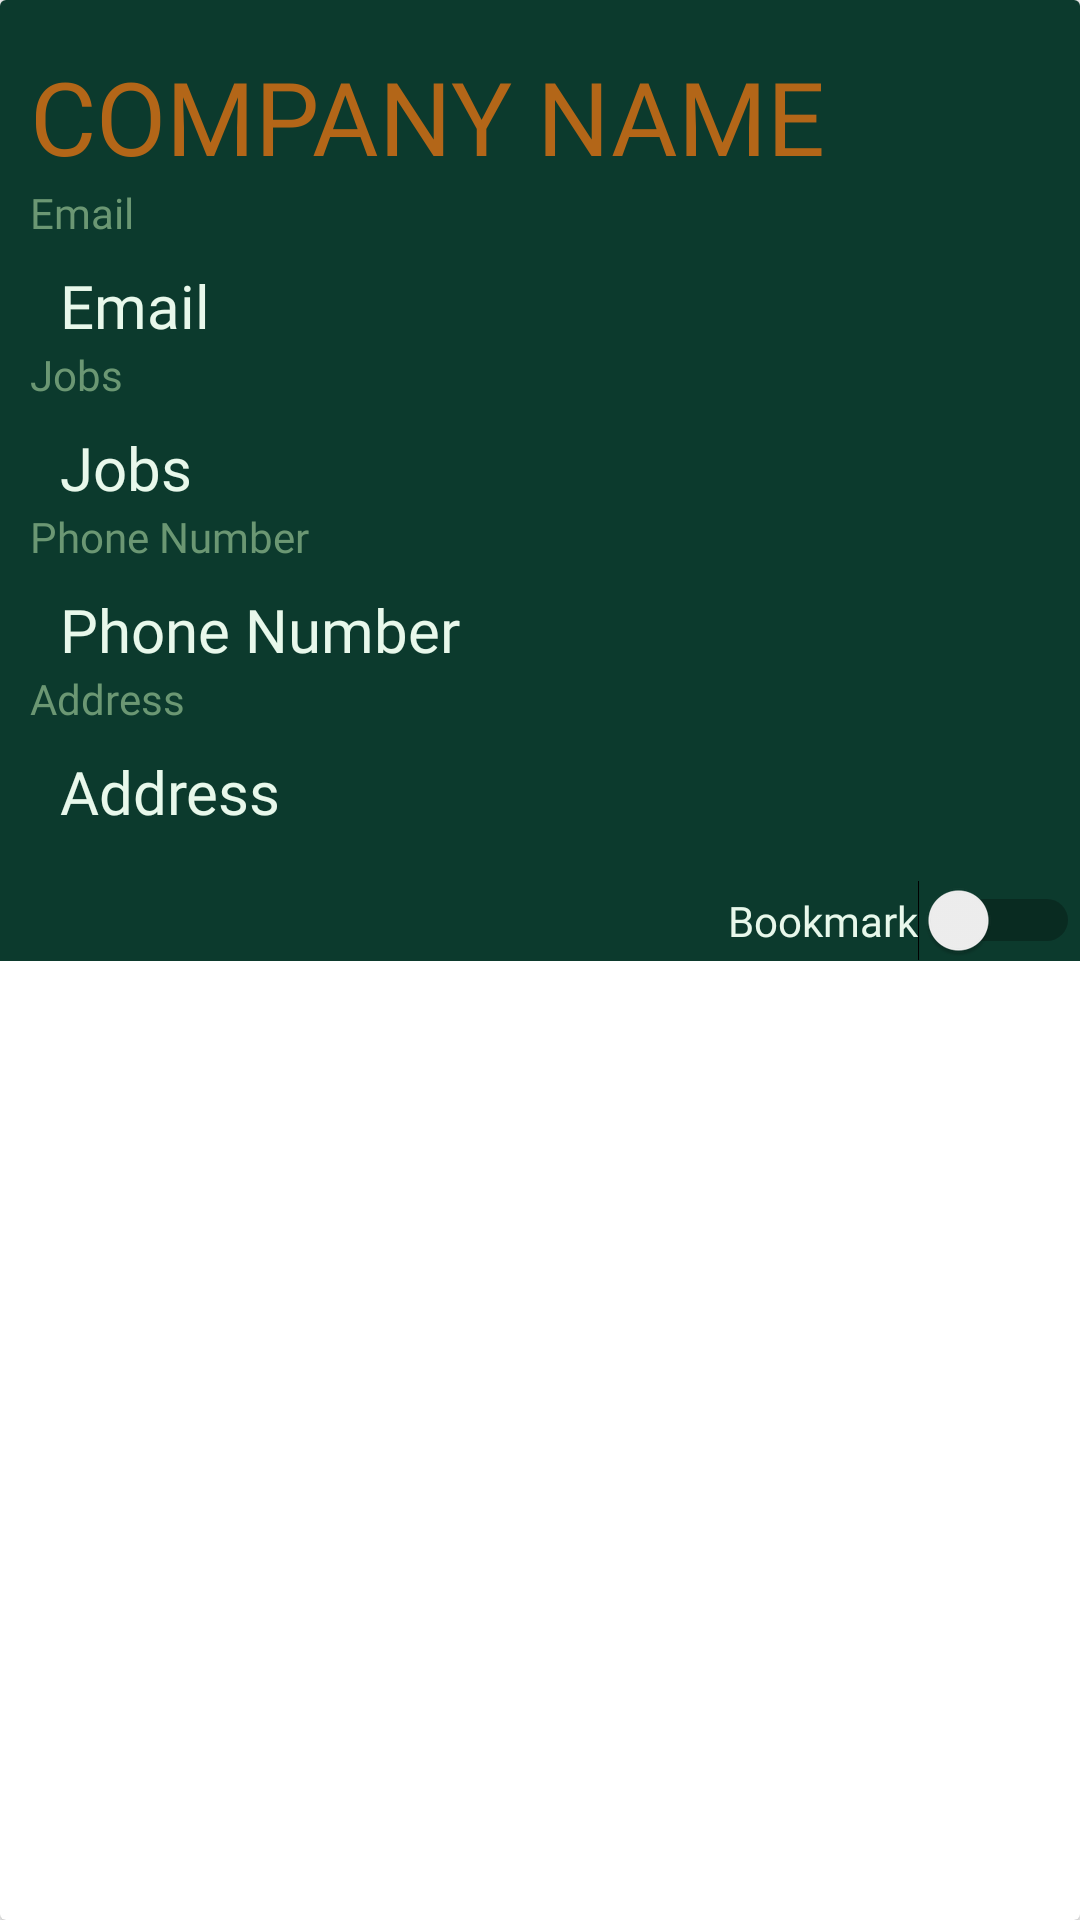

The Android layout XML behind this screen, and the referenced resources:
<!-- AndroidManifest.xml: application theme Theme.Mobdeve_mp -->
<!-- res/layout/bookmark_layout.xml -->
<?xml version="1.0" encoding="utf-8"?>
<androidx.cardview.widget.CardView xmlns:android="http://schemas.android.com/apk/res/android"
    xmlns:app="http://schemas.android.com/apk/res-auto"
    xmlns:tools="http://schemas.android.com/tools"
    android:layout_width="match_parent"
    android:layout_height="wrap_content"
    android:layout_margin="5dp"

    android:padding="5dp">

    <LinearLayout
        android:layout_width="match_parent"
        android:layout_height="wrap_content"
        android:background="@color/dark_green"
        android:orientation="vertical">

        <TextView
            android:id="@+id/company_name"
            android:layout_width="wrap_content"
            android:layout_height="wrap_content"
            android:layout_marginTop="16dp"
            android:fontFamily="@font/bauhaus_93"
            android:paddingLeft="10dp"
            android:text="Company Name"
            android:textAlignment="viewStart"
            android:textAllCaps="true"
            android:textColor="@color/brown"
            android:textSize="34sp" />

        <LinearLayout
            android:layout_width="match_parent"
            android:layout_height="match_parent"
            android:orientation="vertical">

            <TextView
                android:id="@+id/email_text"
                android:layout_width="match_parent"
                android:layout_height="wrap_content"
                android:fontFamily="@font/bauhaus_93"
                android:paddingLeft="10dp"
                android:text="Email"
                android:textColor="@color/middle_green" />

            <TextView
                android:id="@+id/email"
                android:layout_width="wrap_content"
                android:layout_height="wrap_content"
                android:layout_marginTop="8dp"
                android:fontFamily="@font/bauhaus_93"
                android:paddingLeft="20dp"
                android:text="Email"
                android:textAllCaps="false"
                android:textColor="@color/light_green"
                android:textSize="20sp" />
        </LinearLayout>

        <LinearLayout
            android:layout_width="match_parent"
            android:layout_height="match_parent"
            android:orientation="vertical">

            <TextView
                android:id="@+id/jobs_text"
                android:layout_width="match_parent"
                android:layout_height="wrap_content"
                android:fontFamily="@font/bauhaus_93"
                android:paddingLeft="10dp"
                android:text="Jobs"
                android:textColor="@color/middle_green" />

            <TextView
                android:id="@+id/jobs"
                android:layout_width="wrap_content"
                android:layout_height="wrap_content"
                android:layout_marginTop="8dp"
                android:fontFamily="@font/bauhaus_93"
                android:paddingLeft="20dp"
                android:text="Jobs"
                android:textColor="@color/light_green"
                android:textSize="20sp" />
        </LinearLayout>

        <LinearLayout
            android:layout_width="match_parent"
            android:layout_height="match_parent"
            android:orientation="vertical">

            <TextView
                android:id="@+id/phone_number_text"
                android:layout_width="match_parent"
                android:layout_height="wrap_content"
                android:fontFamily="@font/bauhaus_93"
                android:paddingLeft="10dp"
                android:text="Phone Number"
                android:textColor="@color/middle_green" />

            <TextView
                android:id="@+id/phone_number"
                android:layout_width="wrap_content"
                android:layout_height="wrap_content"
                android:layout_marginTop="8dp"
                android:fontFamily="@font/bauhaus_93"
                android:paddingLeft="20dp"
                android:text="Phone Number"
                android:textColor="@color/light_green"
                android:textSize="20sp" />
        </LinearLayout>

        <LinearLayout
            android:layout_width="match_parent"
            android:layout_height="match_parent"
            android:orientation="vertical">

            <TextView
                android:id="@+id/address_text"
                android:layout_width="match_parent"
                android:layout_height="wrap_content"
                android:fontFamily="@font/bauhaus_93"
                android:paddingLeft="10dp"
                android:text="Address"
                android:textColor="@color/middle_green" />

            <TextView
                android:id="@+id/address"
                android:layout_width="wrap_content"
                android:layout_height="wrap_content"
                android:layout_marginTop="8dp"
                android:fontFamily="@font/bauhaus_93"
                android:paddingLeft="20dp"
                android:text="Address"
                android:textAllCaps="false"
                android:textColor="@color/light_green"
                android:textSize="20sp" />
        </LinearLayout>

        <Switch
            android:id="@+id/switchB"
            android:layout_width="wrap_content"
            android:layout_height="wrap_content"
            android:layout_gravity="end"
            android:layout_marginTop="16dp"
            android:fontFamily="@font/bauhaus_93"
            android:text="Bookmark"
            android:textColor="@color/light_green" />
    </LinearLayout>
</androidx.cardview.widget.CardView>
<!-- resources referenced by this layout -->
<resources>
  <color name="brown">#B36618</color>
  <color name="dark_green">#0C3A2D</color>
  <color name="light_green">#E8F8EB</color>
  <color name="middle_green">#6B9773</color>
  <style name="Theme.Mobdeve_mp" parent="Base.Theme.Mobdeve_mp" />
  <style name="Base.Theme.Mobdeve_mp" parent="Theme.AppCompat.Light.NoActionBar">
          
          
      </style>
</resources>
